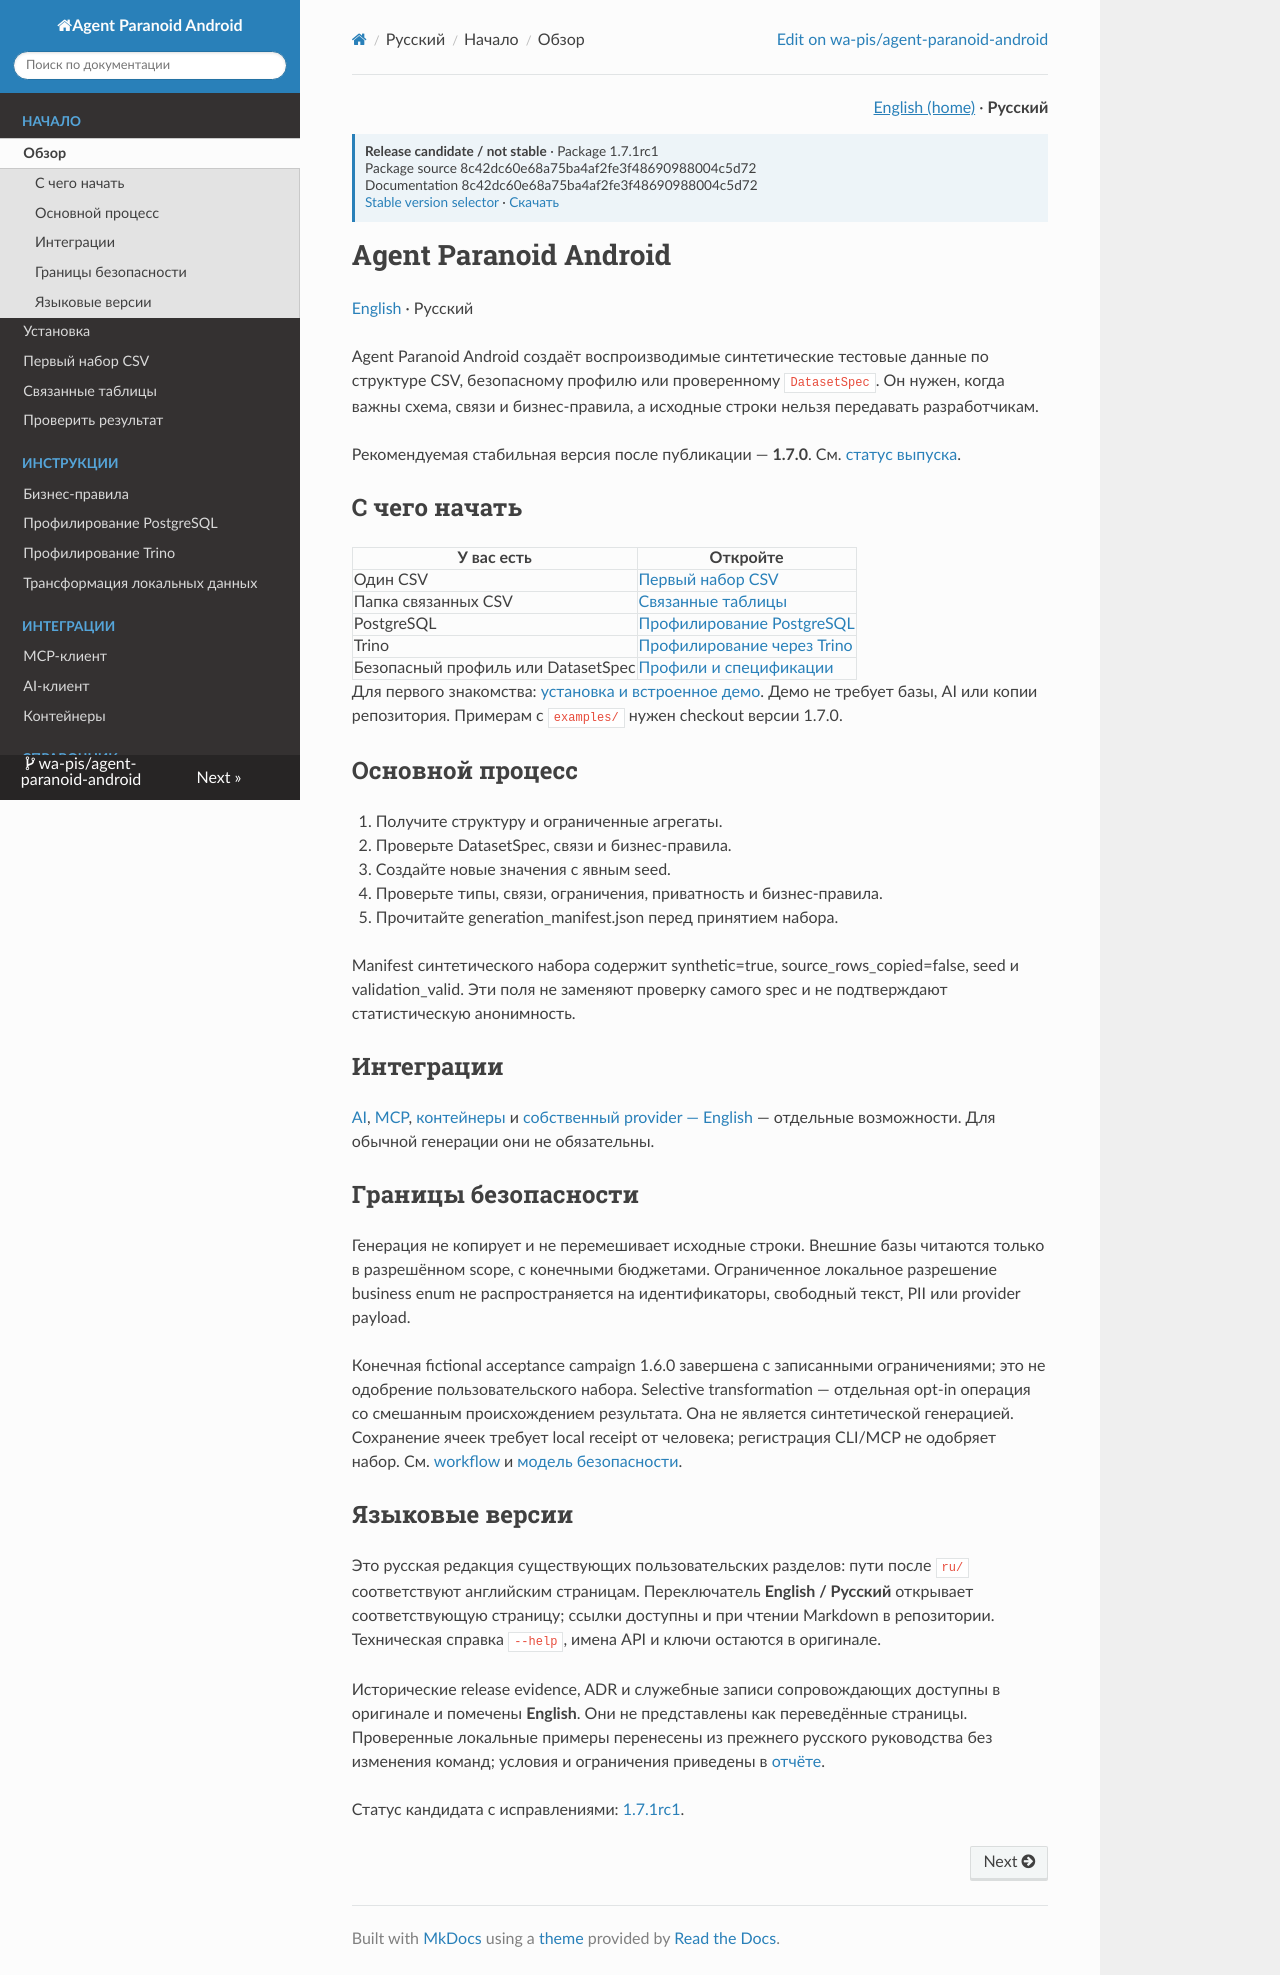

repository: wa-pis/agent-paranoid-android · page: versions/1.7.1rc1/ru/index.html · generator: mkdocs

# Agent Paranoid Android

[English](../index.md) · Русский

Agent Paranoid Android создаёт воспроизводимые синтетические тестовые данные по структуре CSV, безопасному профилю или проверенному `DatasetSpec`. Он нужен, когда важны схема, связи и бизнес-правила, а исходные строки нельзя передавать разработчикам.

Рекомендуемая стабильная версия после публикации — **1.8.0**. См. [статус выпуска](../1.8.0-release-status.md).


## С чего начать

| У вас есть | Откройте |
| --- | --- |
| Один CSV | [Первый набор CSV](getting-started/first-csv.md) |
| Папка связанных CSV | [Связанные таблицы](getting-started/related-tables.md) |
| PostgreSQL | [Профилирование PostgreSQL](how-to/postgresql.md) |
| Trino | [Профилирование через Trino](how-to/trino.md) |
| Безопасный профиль или DatasetSpec | [Профили и спецификации](concepts/profiles-and-specs.md) |

Для первого знакомства: [установка и встроенное демо](getting-started/installation.md). Демо не требует базы, AI или копии репозитория. Примерам с `examples/` нужен checkout версии 1.8.0.

## Основной процесс

1. Получите структуру и ограниченные агрегаты.
2. Проверьте DatasetSpec, связи и бизнес-правила.
3. Создайте новые значения с явным seed.
4. Проверьте типы, связи, ограничения, приватность и бизнес-правила.
5. Прочитайте generation_manifest.json перед принятием набора.

Manifest синтетического набора содержит synthetic=true, source_rows_copied=false, seed и validation_valid. Эти поля не заменяют проверку самого spec и не подтверждают статистическую анонимность.

## Интеграции

[AI](ai_integration.md), [MCP](how-to/mcp.md), [контейнеры](operations/containers.md) и [собственный provider — English](../how-to/custom-advisor-provider.md) — отдельные возможности. Для обычной генерации они не обязательны.

## Границы безопасности

Генерация не копирует и не перемешивает исходные строки. Внешние базы читаются только в разрешённом scope, с конечными бюджетами. Ограниченное локальное разрешение business enum не распространяется на идентификаторы, свободный текст, PII или provider payload.

Конечная fictional acceptance campaign 1.6.0 завершена с записанными ограничениями; это не одобрение пользовательского набора. Selective transformation — отдельная opt-in операция со смешанным происхождением результата. Она не является синтетической генерацией. Сохранение ячеек требует local receipt от человека; регистрация CLI/MCP не одобряет набор. См. [workflow](reference/cli-workflows.md) и [модель безопасности](concepts/safety-model.md).

## Языковые версии

Это русская редакция существующих пользовательских разделов: пути после `ru/` соответствуют английским страницам. Переключатель **English / Русский** открывает соответствующую страницу; ссылки доступны и при чтении Markdown в репозитории. Техническая справка `--help`, имена API и ключи остаются в оригинале.

Исторические release evidence, ADR и служебные записи сопровождающих доступны в оригинале и помечены **English**. Они не представлены как переведённые страницы. Проверенные локальные примеры перенесены из прежнего русского руководства без изменения команд; условия и ограничения приведены в [отчёте](quality-report.md).
